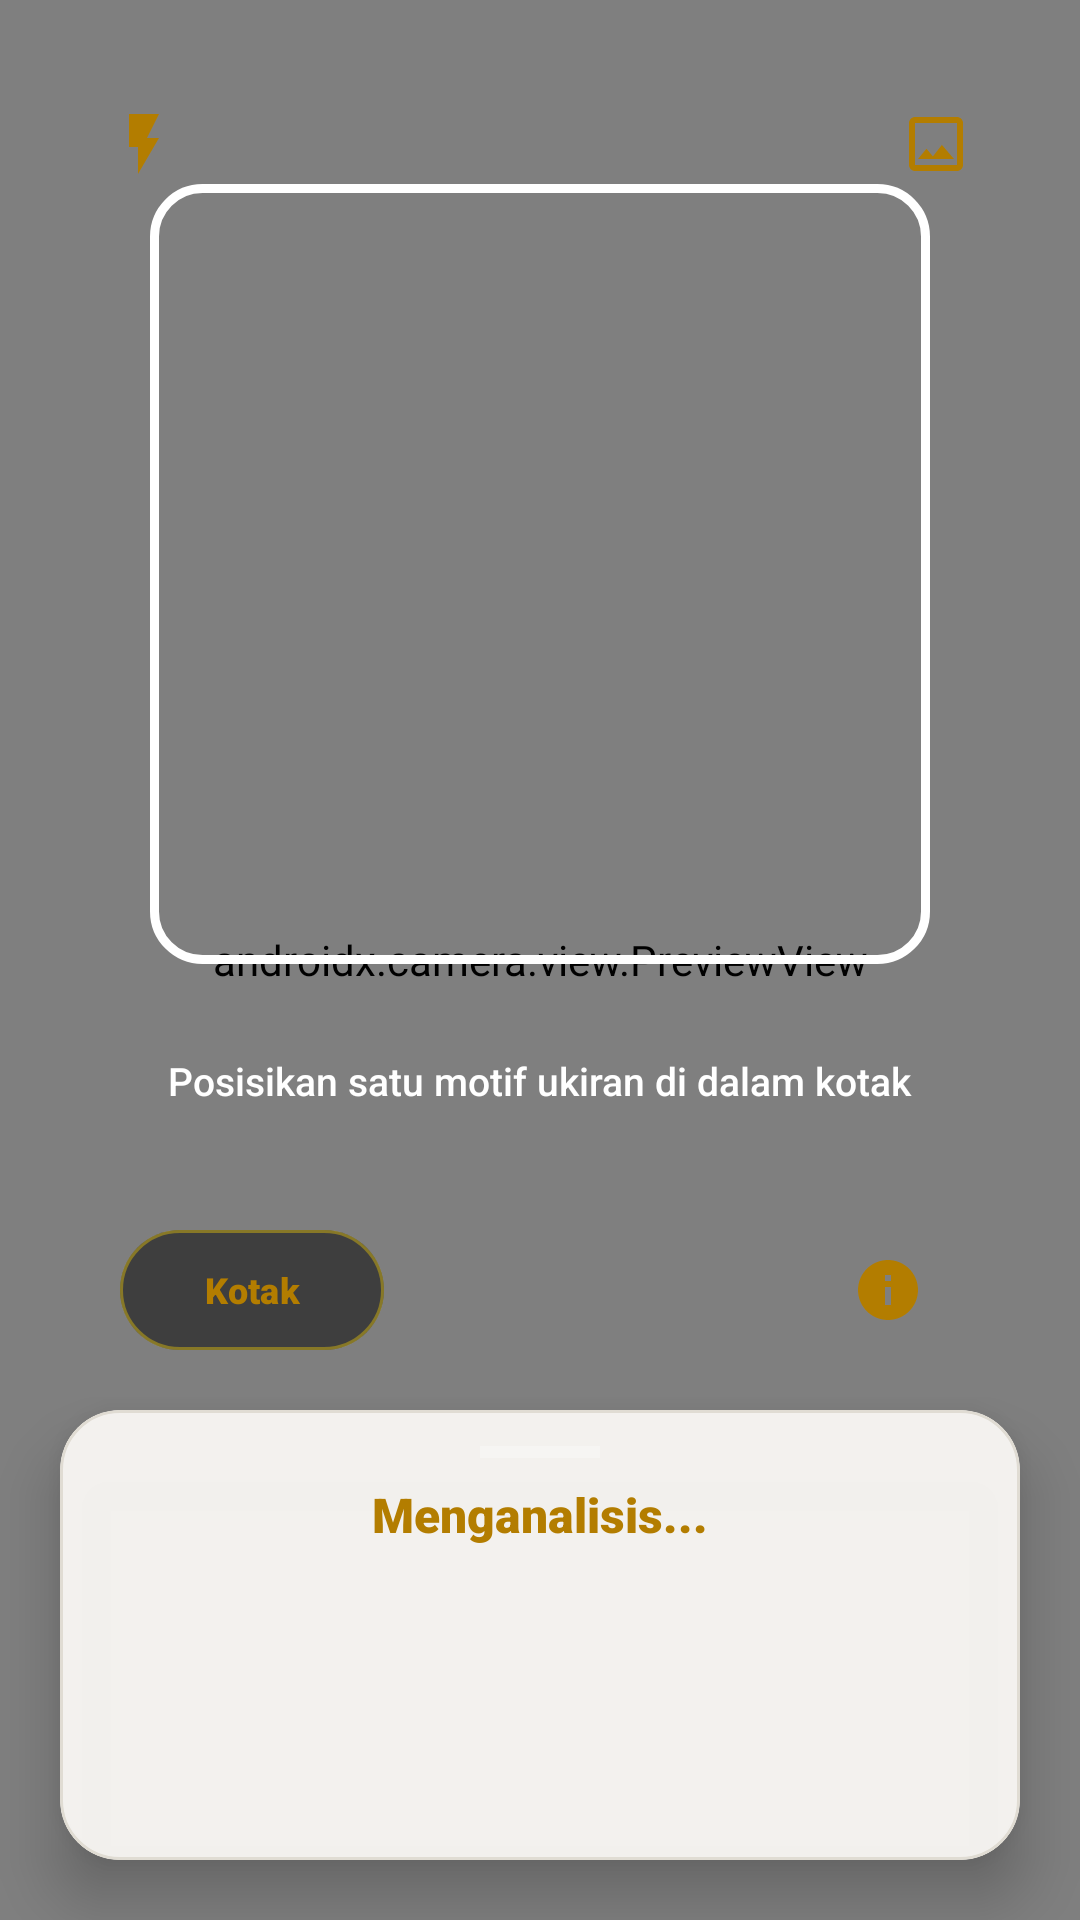

Write the Android layout XML for this screen, with the resource values it uses.
<!-- AndroidManifest.xml: application theme Theme.TorajaCarvingAI -->
<!-- res/layout/activity_main.xml -->
<?xml version="1.0" encoding="utf-8"?>
<androidx.constraintlayout.widget.ConstraintLayout xmlns:android="http://schemas.android.com/apk/res/android"
    xmlns:app="http://schemas.android.com/apk/res-auto"
    android:layout_width="match_parent"
    android:layout_height="match_parent"
    android:background="@color/black">

    
    <androidx.camera.view.PreviewView
        android:id="@+id/viewFinder"
        android:layout_width="match_parent"
        android:layout_height="match_parent" />

    
    <View
        android:id="@+id/scannerFrame"
        android:layout_width="260dp"
        android:layout_height="260dp"
        android:background="@drawable/scanner_frame"
        app:layout_constraintTop_toTopOf="parent"
        app:layout_constraintBottom_toTopOf="@id/layoutControlBawah"
        app:layout_constraintStart_toStartOf="parent"
        app:layout_constraintEnd_toEndOf="parent"
        app:layout_constraintVertical_bias="0.42" />

    
    <TextView
        android:id="@+id/textGuideline"
        android:layout_width="wrap_content"
        android:layout_height="wrap_content"
        android:layout_marginTop="20dp"
        android:paddingHorizontal="20dp"
        android:paddingVertical="10dp"
        android:text="Posisikan satu motif ukiran di dalam kotak"
        android:textColor="@color/white"
        android:textSize="13sp"
        android:fontFamily="sans-serif-medium"
        android:background="@drawable/bg_guideline_text"
        app:layout_constraintTop_toBottomOf="@id/scannerFrame"
        app:layout_constraintStart_toStartOf="parent"
        app:layout_constraintEnd_toEndOf="parent" />

    
    <ImageButton
        android:id="@+id/btnSenter"
        android:layout_width="48dp"
        android:layout_height="48dp"
        android:layout_margin="24dp"
        android:padding="12dp"
        android:src="@drawable/ic_flash"
        app:tint="@color/gold_accent"
        android:scaleType="fitCenter"
        android:background="?attr/selectableItemBackgroundBorderless"
        app:layout_constraintTop_toTopOf="parent"
        app:layout_constraintStart_toStartOf="parent" />

    <ImageButton
        android:id="@+id/btnBukaGaleri"
        android:layout_width="48dp"
        android:layout_height="48dp"
        android:layout_margin="24dp"
        android:padding="12dp"
        android:src="@drawable/ic_gallery"
        app:tint="@color/gold_accent"
        android:scaleType="fitCenter"
        android:background="?attr/selectableItemBackgroundBorderless"
        app:layout_constraintTop_toTopOf="parent"
        app:layout_constraintEnd_toEndOf="parent" />

    
    <androidx.constraintlayout.widget.ConstraintLayout
        android:id="@+id/layoutControlBawah"
        android:layout_width="match_parent"
        android:layout_height="wrap_content"
        android:layout_marginBottom="16dp"
        android:elevation="12dp"
        android:paddingHorizontal="40dp"
        app:layout_constraintBottom_toTopOf="@id/cardHasil"
        app:layout_constraintStart_toStartOf="parent"
        app:layout_constraintEnd_toEndOf="parent">

        
        <com.google.android.material.button.MaterialButton
            android:id="@+id/btnCropMode"
            android:layout_width="wrap_content"
            android:layout_height="48dp"
            android:text="Kotak"
            android:textColor="@color/gold_accent"
            android:textSize="12sp"
            android:fontFamily="sans-serif-black"
            android:paddingHorizontal="16dp"
            android:backgroundTint="#4D000000"
            app:cornerRadius="24dp"
            app:strokeColor="#60FFD700"
            app:strokeWidth="1dp"
            app:layout_constraintStart_toStartOf="parent"
            app:layout_constraintTop_toTopOf="parent"
            app:layout_constraintBottom_toBottomOf="parent" />

        
        <com.google.android.material.button.MaterialButton
            android:id="@+id/btnCapture"
            android:layout_width="72dp"
            android:layout_height="72dp"
            android:visibility="gone"
            app:icon="@drawable/ic_menu_scan"
            app:iconTint="@color/white"
            app:iconSize="32dp"
            app:iconGravity="textStart"
            android:padding="0dp"
            android:insetLeft="0dp"
            android:insetTop="0dp"
            android:insetRight="0dp"
            android:insetBottom="0dp"
            app:cornerRadius="36dp"
            android:backgroundTint="@color/primary_crimson"
            app:strokeColor="@color/gold_accent"
            app:strokeWidth="3dp"
            app:layout_constraintStart_toStartOf="parent"
            app:layout_constraintEnd_toEndOf="parent"
            app:layout_constraintTop_toTopOf="parent"
            app:layout_constraintBottom_toBottomOf="parent" />

        
        <ImageButton
            android:id="@+id/btnDebug"
            android:layout_width="48dp"
            android:layout_height="48dp"
            android:padding="12dp"
            android:src="@drawable/ic_menu_info"
            app:tint="@color/gold_accent"
            android:scaleType="fitCenter"
            android:background="?attr/selectableItemBackgroundBorderless"
            app:layout_constraintEnd_toEndOf="parent"
            app:layout_constraintTop_toTopOf="parent"
            app:layout_constraintBottom_toBottomOf="parent" />

    </androidx.constraintlayout.widget.ConstraintLayout>

    
    <TextView
        android:id="@+id/textKameraWarning"
        android:layout_width="wrap_content"
        android:layout_height="wrap_content"
        android:layout_marginBottom="12dp"
        android:background="@drawable/bg_guideline_text"
        android:fontFamily="sans-serif-medium"
        android:paddingHorizontal="16dp"
        android:paddingVertical="8dp"
        android:text=""
        android:textColor="#FFCDD2"
        android:textSize="13sp"
        android:visibility="gone"
        app:layout_constraintBottom_toTopOf="@id/layoutControlBawah"
        app:layout_constraintEnd_toEndOf="parent"
        app:layout_constraintStart_toStartOf="parent" />

    
    <com.google.android.material.card.MaterialCardView
        android:id="@+id/cardHasil"
        android:layout_width="match_parent"
        android:layout_height="wrap_content"
        android:minHeight="150dp"
        android:layout_marginHorizontal="20dp"
        android:layout_marginBottom="20dp"
        app:cardCornerRadius="20dp"
        app:cardElevation="12dp"
        app:cardBackgroundColor="@color/glass_darker"
        app:strokeColor="@color/border_white"
        app:strokeWidth="1dp"
        app:layout_constraintBottom_toBottomOf="parent">

        <LinearLayout
            android:layout_width="match_parent"
            android:layout_height="match_parent"
            android:orientation="vertical"
            android:gravity="center"
            android:paddingHorizontal="20dp"
            android:paddingTop="12dp"
            android:paddingBottom="12dp"
            android:animateLayoutChanges="true">

            <View
                android:layout_width="40dp"
                android:layout_height="4dp"
                android:background="#40FFFFFF"
                android:layout_marginBottom="8dp" />

            
            <TextView
                android:id="@+id/textStatusKeyakinan"
                android:layout_width="wrap_content"
                android:layout_height="wrap_content"
                android:text="Menganalisis..."
                android:textColor="@color/gold_accent"
                android:textSize="16sp"
                android:fontFamily="sans-serif-black"
                android:layout_marginBottom="6dp" />

            
            <LinearLayout
                android:id="@+id/layoutTop3"
                android:layout_width="match_parent"
                android:layout_height="0dp"
                android:layout_weight="1"
                android:orientation="vertical"
                android:gravity="center_vertical"
                android:animateLayoutChanges="true">

                <TextView
                    android:id="@+id/textTop1"
                    android:layout_width="match_parent"
                    android:layout_height="wrap_content"
                    android:text=""
                    android:textColor="@color/text_primary"
                    android:textSize="18sp"
                    android:fontFamily="sans-serif-black"
                    android:gravity="center"
                    android:layout_marginBottom="4dp"/>

                <TextView
                    android:id="@+id/textTop2"
                    android:layout_width="match_parent"
                    android:layout_height="wrap_content"
                    android:text=""
                    android:textColor="@color/text_secondary"
                    android:textSize="14sp"
                    android:fontFamily="sans-serif-medium"
                    android:gravity="center"
                    android:layout_marginBottom="2dp"/>

                <TextView
                    android:id="@+id/textTop3"
                    android:layout_width="match_parent"
                    android:layout_height="wrap_content"
                    android:text=""
                    android:textColor="@color/text_tertiary"
                    android:textSize="14sp"
                    android:fontFamily="sans-serif"
                    android:gravity="center"/>
            </LinearLayout>

            <com.google.android.material.button.MaterialButton
                android:id="@+id/btnLihatDetail"
                android:layout_width="wrap_content"
                android:layout_height="36dp"
                android:layout_marginTop="12dp"
                android:text="Lihat detail kandidat utama"
                android:textColor="@color/white"
                android:textSize="11sp"
                android:fontFamily="sans-serif-black"
                android:visibility="gone"
                android:backgroundTint="@color/primary_crimson"
                app:cornerRadius="18dp"
                app:strokeColor="@color/border_crimson"
                app:strokeWidth="1dp" />

        </LinearLayout>
    </com.google.android.material.card.MaterialCardView>

</androidx.constraintlayout.widget.ConstraintLayout>
<!-- resources referenced by this layout -->
<resources>
  <color name="black">#FF000000</color>
  <color name="border_crimson">#80B71C1C</color>
  <color name="border_white">#E0DCD3</color>
  <color name="glass_darker">#F2FAF8F5</color>
  <color name="gold_accent">#B37D00</color>
  <color name="primary_crimson">#B71C1C</color>
  <color name="text_primary">#1A1A1A</color>
  <color name="text_secondary">#4D4D4D</color>
  <color name="text_tertiary">#707070</color>
  <color name="white">#FFFFFFFF</color>
  <!-- drawable ic_flash (drawable) -->
  <vector xmlns:android="http://schemas.android.com/apk/res/android"
      android:width="24dp"
      android:height="24dp"
      android:viewportWidth="24"
      android:viewportHeight="24">
    <path
        android:fillColor="@android:color/white"
        android:pathData="M7,2v11h3v9l7,-12h-4l4,-8L7,2z"/>
  </vector>
  <!-- drawable ic_gallery (drawable) -->
  <vector xmlns:android="http://schemas.android.com/apk/res/android"
      android:width="24dp"
      android:height="24dp"
      android:viewportWidth="24"
      android:viewportHeight="24">
    <path
        android:fillColor="@android:color/white"
        android:pathData="M19,3H5c-1.1,0 -2,0.9 -2,2v14c0,1.1 0.9,2 2,2h14c1.1,0 2,-0.9 2,-2V5c0,-1.1 -0.9,-2 -2,-2zm0,16H5V5h14v14zm-5.04,-6.71l-3,3.85 -2.14,-2.58L6,17h12l-4.04,-4.71z"/>
  </vector>
  <!-- drawable ic_menu_info (drawable) -->
  <vector xmlns:android="http://schemas.android.com/apk/res/android"
      android:width="48dp"
      android:height="48dp"
      android:viewportWidth="24"
      android:viewportHeight="24">
    <path
        android:fillColor="@color/primary_crimson"
        android:pathData="M12,2C6.48,2 2,6.48 2,12s4.48,10 10,10 10,-4.48 10,-10S17.52,2 12,2zm1,15h-2v-6h2v6zm0-8h-2V7h2v2z"/>
  </vector>
  <!-- drawable ic_menu_scan (drawable) -->
  <vector xmlns:android="http://schemas.android.com/apk/res/android"
      android:width="48dp"
      android:height="48dp"
      android:viewportWidth="24"
      android:viewportHeight="24">
    <path
        android:fillColor="@color/primary_crimson"
        android:pathData="M9,2L7.17,4H4c-1.1,0 -2,0.9 -2,2v12c0,1.1 0.9,2 2,2h16c1.1,0 2,-0.9 2,-2V6c0,-1.1 -0.9,-2 -2,-2h-3.17L15,2H9zm3,15c-2.76,0 -5,-2.24 -5,-5s2.24,-5 5,-5 5,2.24 5,5 -2.24,5 -5,5zm0,-8c-1.66,0 -3,1.34 -3,3s1.34,3 3,3 3,-1.34 3,-3 -1.34,-3 -3,-3z"/>
  </vector>
  <!-- drawable scanner_frame (drawable) -->
  <?xml version="1.0" encoding="utf-8"?>
  <shape xmlns:android="http://schemas.android.com/apk/res/android">
      <stroke
          android:width="3dp"
          android:color="#FFFFFF" />
      <corners android:radius="16dp" />
      <solid android:color="@android:color/transparent" />
  </shape>
  <style name="Theme.TorajaCarvingAI" parent="Base.Theme.TorajaCarvingAI" />
  <style name="Base.Theme.TorajaCarvingAI" parent="Theme.Material3.Light.NoActionBar">
          <item name="colorPrimary">@color/primary_crimson</item>
          <item name="colorPrimaryDark">@color/primary_dark</item>
          <item name="colorSecondary">@color/gold_accent</item>
          <item name="android:windowBackground">@color/background_dark</item>
          <item name="android:statusBarColor">@color/background_dark</item>
          <item name="android:navigationBarColor">@color/background_dark</item>
          <item name="android:windowLightStatusBar" tools:targetApi="23">true</item>
          <item name="android:windowLightNavigationBar" tools:targetApi="27">true</item>
  
          
          <item name="colorSurface">@color/surface_dark</item>
          <item name="colorOnSurface">@color/text_primary</item>
          <item name="colorOnPrimary">@color/white</item>
          <item name="colorOnSecondary">#000000</item>
  
          
          <item name="elevationOverlayEnabled">true</item>
      </style>
  <color name="primary_dark">#FAF8F5</color>
  <color name="background_dark">#FAF8F5</color>
  <color name="surface_dark">#FFFFFF</color>
</resources>
